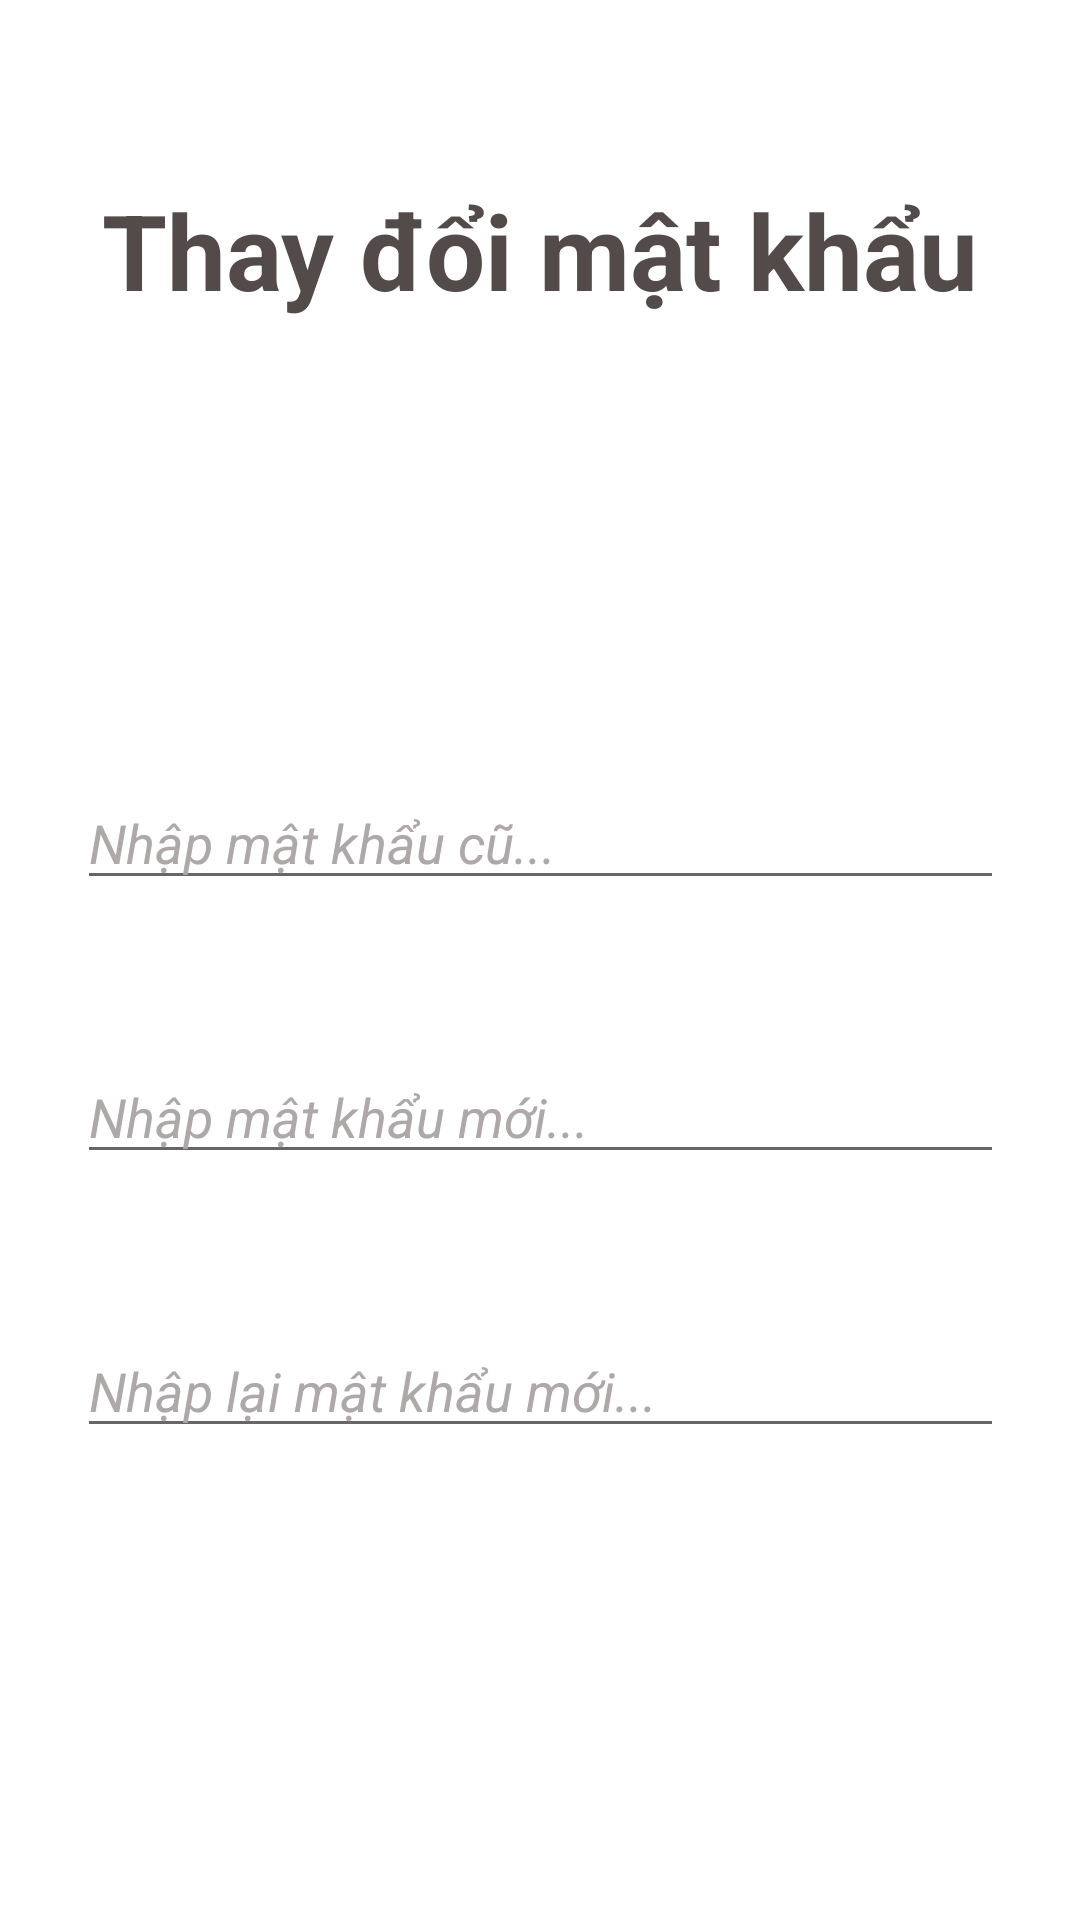

Here is an Android app screen rendered from its layout file. Give the layout XML and the strings, colors and styles it references.
<!-- AndroidManifest.xml: application theme Theme.Project_AndroidApp -->
<!-- res/layout/activity_edit_pass_profile.xml -->
<?xml version="1.0" encoding="utf-8"?>
<androidx.constraintlayout.widget.ConstraintLayout xmlns:android="http://schemas.android.com/apk/res/android"
    xmlns:app="http://schemas.android.com/apk/res-auto"
    xmlns:tools="http://schemas.android.com/tools"
    android:layout_width="match_parent"
    android:layout_height="match_parent"
    tools:context=".Activities.LoginActivity">

    <TextView
        android:id="@+id/textView5"
        android:layout_width="wrap_content"
        android:layout_height="wrap_content"
        android:layout_marginStart="32dp"
        android:layout_marginTop="60dp"
        android:layout_marginEnd="32dp"
        android:text="Thay đổi mật khẩu"
        android:textColor="#534A4A"
        android:textSize="35sp"
        android:textStyle="bold"
        app:layout_constraintEnd_toEndOf="parent"
        app:layout_constraintStart_toStartOf="parent"
        app:layout_constraintTop_toTopOf="parent" />

    <androidx.constraintlayout.widget.ConstraintLayout
        android:id="@+id/constraintLayout"
        android:layout_width="357dp"
        android:layout_height="369dp"
        android:layout_marginTop="120dp"
        android:background="@drawable/edit_text_bg"
        android:elevation="10dp"
        app:layout_constraintEnd_toEndOf="parent"
        app:layout_constraintStart_toStartOf="parent"
        app:layout_constraintTop_toBottomOf="@+id/textView5">

        <EditText
            android:id="@+id/inputOldPass"
            android:layout_width="0dp"
            android:layout_height="wrap_content"
            android:layout_marginStart="24dp"
            android:layout_marginTop="32dp"
            android:layout_marginEnd="24dp"
            android:ems="10"
            android:hint="Nhập mật khẩu cũ..."
            android:inputType="textPersonName"
            android:textColorHint="#AEA8A8"
            android:textStyle="italic"
            app:layout_constraintEnd_toEndOf="parent"
            app:layout_constraintStart_toStartOf="parent"
            app:layout_constraintTop_toTopOf="parent" />

        <EditText
            android:id="@+id/inputNewPass"
            android:layout_width="0dp"
            android:layout_height="wrap_content"
            android:layout_marginStart="24dp"
            android:layout_marginTop="50dp"
            android:layout_marginEnd="24dp"
            android:ems="10"
            android:hint="Nhập mật khẩu mới..."
            android:inputType="textPersonName"
            android:textColorHint="#AEA8A8"
            android:textStyle="italic"
            app:layout_constraintEnd_toEndOf="parent"
            app:layout_constraintStart_toStartOf="parent"
            app:layout_constraintTop_toBottomOf="@id/inputOldPass" />

        <EditText
            android:id="@+id/re_inputNewPass"
            android:layout_width="0dp"
            android:layout_height="wrap_content"
            android:layout_marginStart="24dp"
            android:layout_marginTop="50dp"
            android:layout_marginEnd="24dp"
            android:ems="10"
            android:hint="Nhập lại mật khẩu mới..."
            android:inputType="textPersonName"
            android:textColorHint="#AEA8A8"
            android:textStyle="italic"
            app:layout_constraintEnd_toEndOf="parent"
            app:layout_constraintStart_toStartOf="parent"
            app:layout_constraintTop_toBottomOf="@+id/inputNewPass" />

        <androidx.appcompat.widget.AppCompatButton
            android:id="@+id/changePasswordBtn"
            android:layout_width="0dp"
            android:layout_height="wrap_content"
            android:layout_marginTop="32dp"
            android:background="@drawable/login_button"
            android:elevation="10dp"
            android:text="Thay đổi mật khẩu"
            android:textColor="#ffffff"
            android:textSize="16sp"
            android:textStyle="bold"
            app:layout_constraintEnd_toEndOf="@+id/inputOldPass"
            app:layout_constraintStart_toStartOf="@+id/inputOldPass"
            app:layout_constraintTop_toBottomOf="@+id/re_inputNewPass" />
    </androidx.constraintlayout.widget.ConstraintLayout>

</androidx.constraintlayout.widget.ConstraintLayout>
<!-- resources referenced by this layout -->
<resources>
  <style name="Theme.Project_AndroidApp" parent="Theme.MaterialComponents.DayNight.NoActionBar">
          
          <item name="colorPrimary">@color/magenta</item>
          <item name="colorPrimaryVariant">@color/magenta</item>
          <item name="colorOnPrimary">@color/white</item>
          
          <item name="colorSecondary">@color/teal_200</item>
          <item name="colorSecondaryVariant">@color/teal_700</item>
          <item name="colorOnSecondary">@color/black</item>
          
          <item name="android:statusBarColor">?attr/colorPrimaryVariant</item>
          
      </style>
  <color name="magenta">#B172EF</color>
  <color name="white">#FFFFFFFF</color>
  <color name="teal_200">#FF03DAC5</color>
  <color name="teal_700">#FF018786</color>
  <color name="black">#FF000000</color>
</resources>
